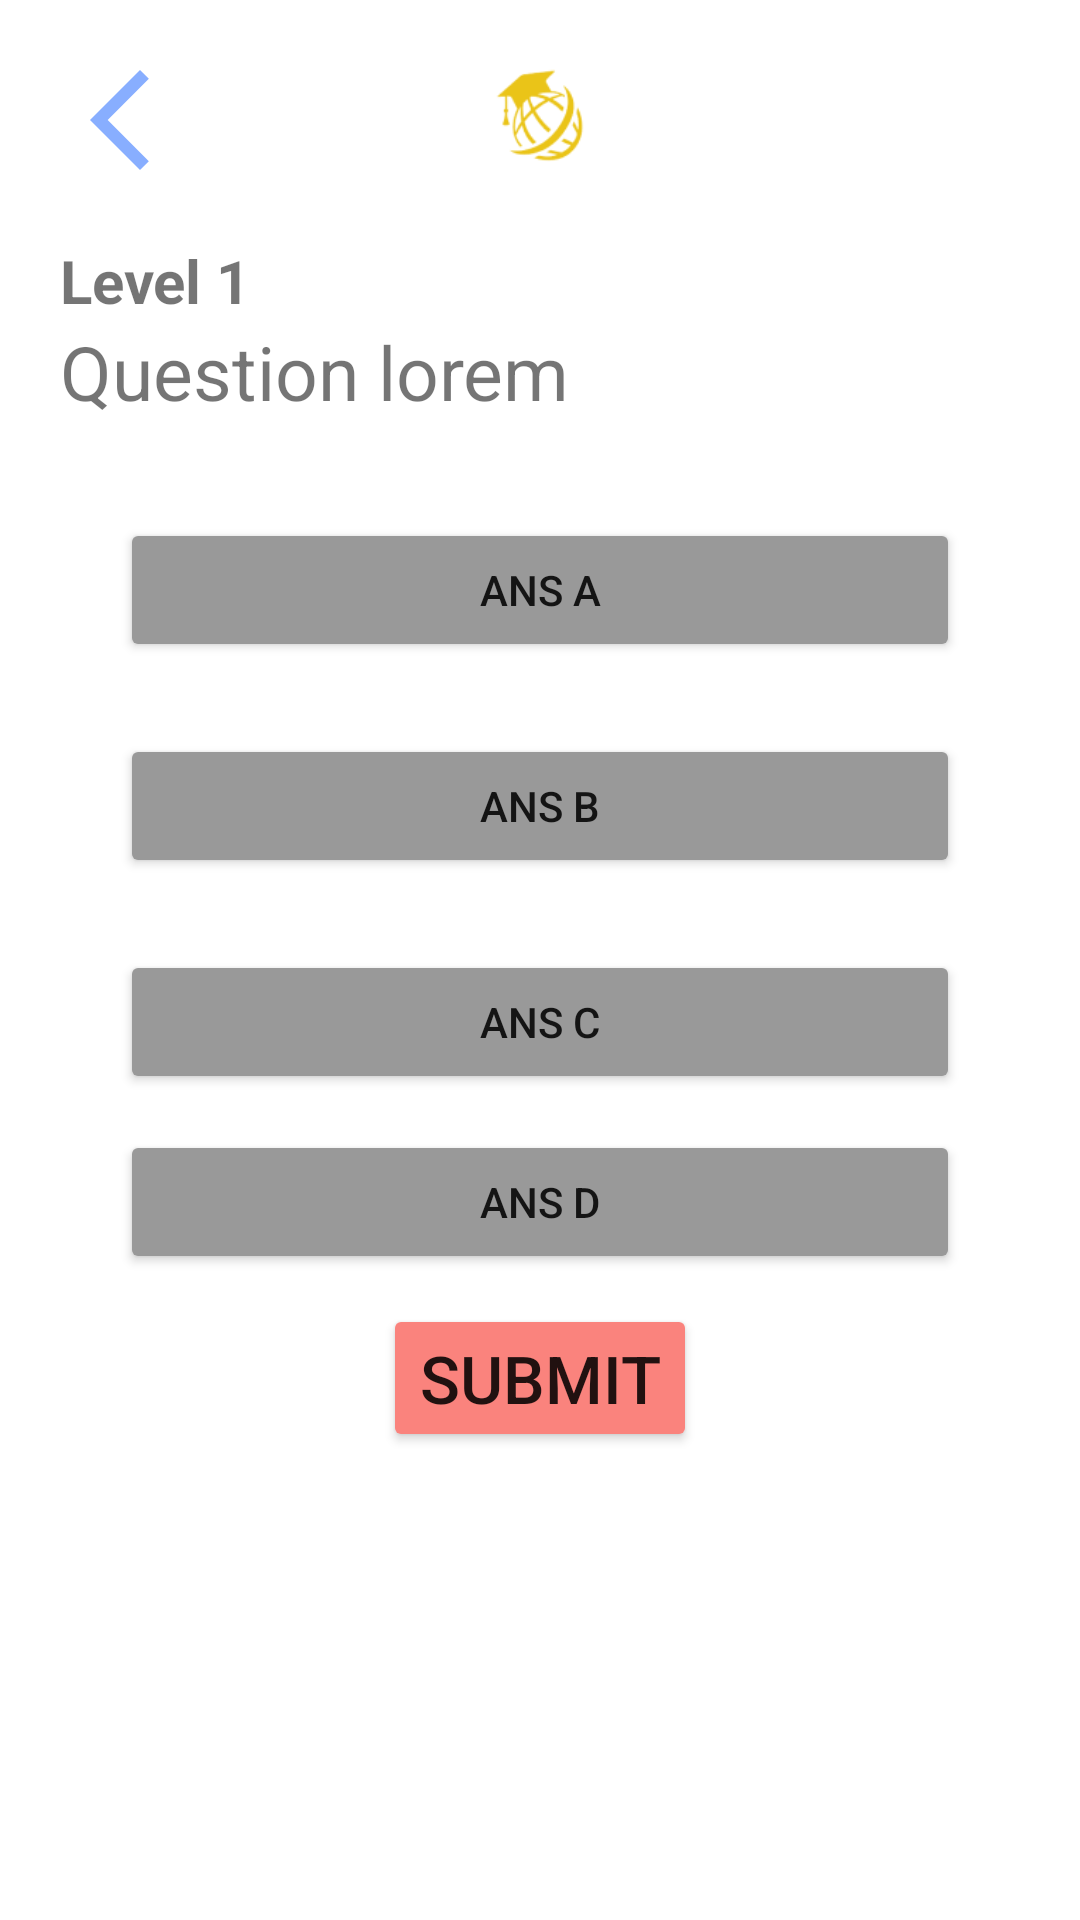

The Android layout XML behind this screen, and the referenced resources:
<!-- AndroidManifest.xml: application theme Theme.MyLang -->
<!-- res/layout/activity_learn_en02.xml -->
<?xml version="1.0" encoding="utf-8"?>
<ScrollView
    xmlns:android="http://schemas.android.com/apk/res/android"
    xmlns:app="http://schemas.android.com/apk/res-auto"
    xmlns:tools="http://schemas.android.com/tools"
    android:layout_width="match_parent"
    android:layout_height="match_parent"
    tools:context=".LearnEn0_2"
    android:fillViewport="true">
    <androidx.constraintlayout.widget.ConstraintLayout
        android:layout_width="match_parent"
        android:layout_height="wrap_content"
        android:padding="20dp"
        >
        <androidx.constraintlayout.widget.ConstraintLayout
            android:id="@+id/topbar"
            android:layout_width="match_parent"
            android:layout_height="wrap_content"
            app:layout_constraintTop_toTopOf="parent"
            app:layout_constraintStart_toStartOf="parent"
            app:layout_constraintEnd_toEndOf="parent"
            >
            <ImageButton
                android:id="@+id/btnBack"
                android:layout_width="wrap_content"
                android:layout_height="wrap_content"
                app:srcCompat="@drawable/arrow_left_40"
                android:background="@android:color/transparent"

                app:layout_constraintStart_toStartOf="parent"
                app:layout_constraintTop_toTopOf="parent"
                app:layout_constraintBottom_toBottomOf="parent"
                />
            <ImageView
                android:id="@+id/logo"
                android:layout_width="40dp"
                android:layout_height="40dp"
                android:src="@drawable/logo_cropped"
                app:layout_constraintTop_toTopOf="parent"
                app:layout_constraintBottom_toBottomOf="parent"
                app:layout_constraintStart_toStartOf="parent"
                app:layout_constraintEnd_toEndOf="parent"
                />

        </androidx.constraintlayout.widget.ConstraintLayout>
        <androidx.constraintlayout.widget.ConstraintLayout
            android:layout_width="match_parent"
            android:layout_height="wrap_content"
            android:id="@+id/div1"
            app:layout_constraintTop_toBottomOf="@id/topbar"
            app:layout_constraintStart_toStartOf="parent"
            app:layout_constraintEnd_toEndOf="parent"
            android:layout_marginTop="20dp"
            >
            <TextView
                android:id="@+id/txtLv"
                android:layout_width="wrap_content"
                android:layout_height="wrap_content"
                android:textSize="20sp"
                android:textStyle="bold"
                android:text="Level 1"
                app:layout_constraintTop_toTopOf="parent"
                app:layout_constraintStart_toStartOf="parent"
                />
            <TextView
                android:id="@+id/question"
                android:layout_width="wrap_content"
                android:layout_height="wrap_content"
                android:textSize="25sp"
                app:layout_constraintTop_toBottomOf="@id/txtLv"
                app:layout_constraintStart_toStartOf="parent"
                android:text="Question lorem"
                />

        </androidx.constraintlayout.widget.ConstraintLayout>
        <androidx.constraintlayout.widget.ConstraintLayout
            android:layout_width="match_parent"
            android:layout_height="wrap_content"
            app:layout_constraintTop_toBottomOf="@id/div1"
            android:layout_marginTop="20dp"
            >
            <Button
                android:id="@+id/ansA"
                android:layout_width="match_parent"
                android:layout_height="wrap_content"
                android:layout_marginHorizontal="20dp"
                android:layout_marginVertical="12dp"
                android:backgroundTint="#999999"
                android:text="Ans A"
                app:layout_constraintBottom_toTopOf="@+id/ansB"
                app:layout_constraintEnd_toEndOf="parent"
                app:layout_constraintStart_toStartOf="parent"
                app:layout_constraintTop_toTopOf="parent" />

            <Button
                android:id="@+id/ansB"
                android:layout_width="match_parent"
                android:layout_height="wrap_content"
                android:layout_marginHorizontal="20dp"
                android:layout_marginVertical="12dp"
                android:backgroundTint="#999999"
                android:text="Ans B"
                app:layout_constraintBottom_toTopOf="@id/ansC"
                app:layout_constraintEnd_toEndOf="parent"
                app:layout_constraintStart_toStartOf="parent"
                app:layout_constraintTop_toBottomOf="@+id/ansA" />

            <Button
                android:id="@+id/ansC"
                android:layout_width="match_parent"
                android:layout_height="wrap_content"
                android:layout_marginHorizontal="20dp"
                android:layout_marginVertical="12dp"
                android:backgroundTint="#999999"
                android:text="Ans C"
                app:layout_constraintBottom_toTopOf="@id/ansD"
                app:layout_constraintEnd_toEndOf="parent"
                app:layout_constraintStart_toStartOf="parent"
                app:layout_constraintTop_toBottomOf="@id/ansB" />

            <Button
                android:id="@+id/ansD"
                android:layout_width="match_parent"
                android:layout_height="wrap_content"
                android:layout_marginHorizontal="20dp"
                android:layout_marginVertical="12dp"
                android:backgroundTint="#999999"
                android:text="Ans D"
                app:layout_constraintEnd_toEndOf="parent"
                app:layout_constraintStart_toStartOf="parent"
                app:layout_constraintTop_toBottomOf="@id/ansC" />
            <Button
                android:layout_marginTop="10dp"
                android:id="@+id/btnNext"
                android:layout_width="wrap_content"
                android:layout_height="wrap_content"
                android:text="SUBMIT"
                android:backgroundTint="#FA837D"
                android:textSize="22sp"
                app:layout_constraintBottom_toBottomOf="parent"
                app:layout_constraintEnd_toEndOf="parent"
                app:layout_constraintStart_toStartOf="parent"
                app:layout_constraintTop_toBottomOf="@id/ansD"
                />
        </androidx.constraintlayout.widget.ConstraintLayout>
    </androidx.constraintlayout.widget.ConstraintLayout>

</ScrollView>
<!-- resources referenced by this layout -->
<resources>
  <!-- drawable arrow_left_40 (drawable) -->
  <vector android:height="40dp" android:tint="#88AEFF"
      android:viewportHeight="24" android:viewportWidth="24"
      android:width="40dp" xmlns:android="http://schemas.android.com/apk/res/android">
      <path android:fillColor="@android:color/white" android:pathData="M17.77,3.77l-1.77,-1.77l-10,10l10,10l1.77,-1.77l-8.23,-8.23z"/>
  </vector>
  <!-- drawable logo_cropped: png bitmap (drawable-v24, 6203 bytes) -->
  <style name="Theme.MyLang" parent="Theme.MaterialComponents.DayNight.NoActionBar">
          
          <item name="colorPrimary">@color/purple_500</item>
          <item name="colorPrimaryVariant">@color/purple_700</item>
          <item name="colorOnPrimary">@color/white</item>
          
          <item name="colorSecondary">@color/teal_200</item>
          <item name="colorSecondaryVariant">@color/teal_700</item>
          <item name="colorOnSecondary">@color/black</item>
          
          <item name="android:statusBarColor" tools:targetApi="l">?attr/colorPrimaryVariant</item>
          
      </style>
  <!-- not gathered from this repository: default colours our renderer supplied (Android Studio template values) -->
  <color name="purple_500">#FF6200EE</color>
  <color name="purple_700">#FF3700B3</color>
  <color name="teal_200">#FF03DAC5</color>
  <color name="teal_700">#FF018786</color>
  <color name="black">#FF000000</color>
  <color name="white">#FFFFFFFF</color>
</resources>
